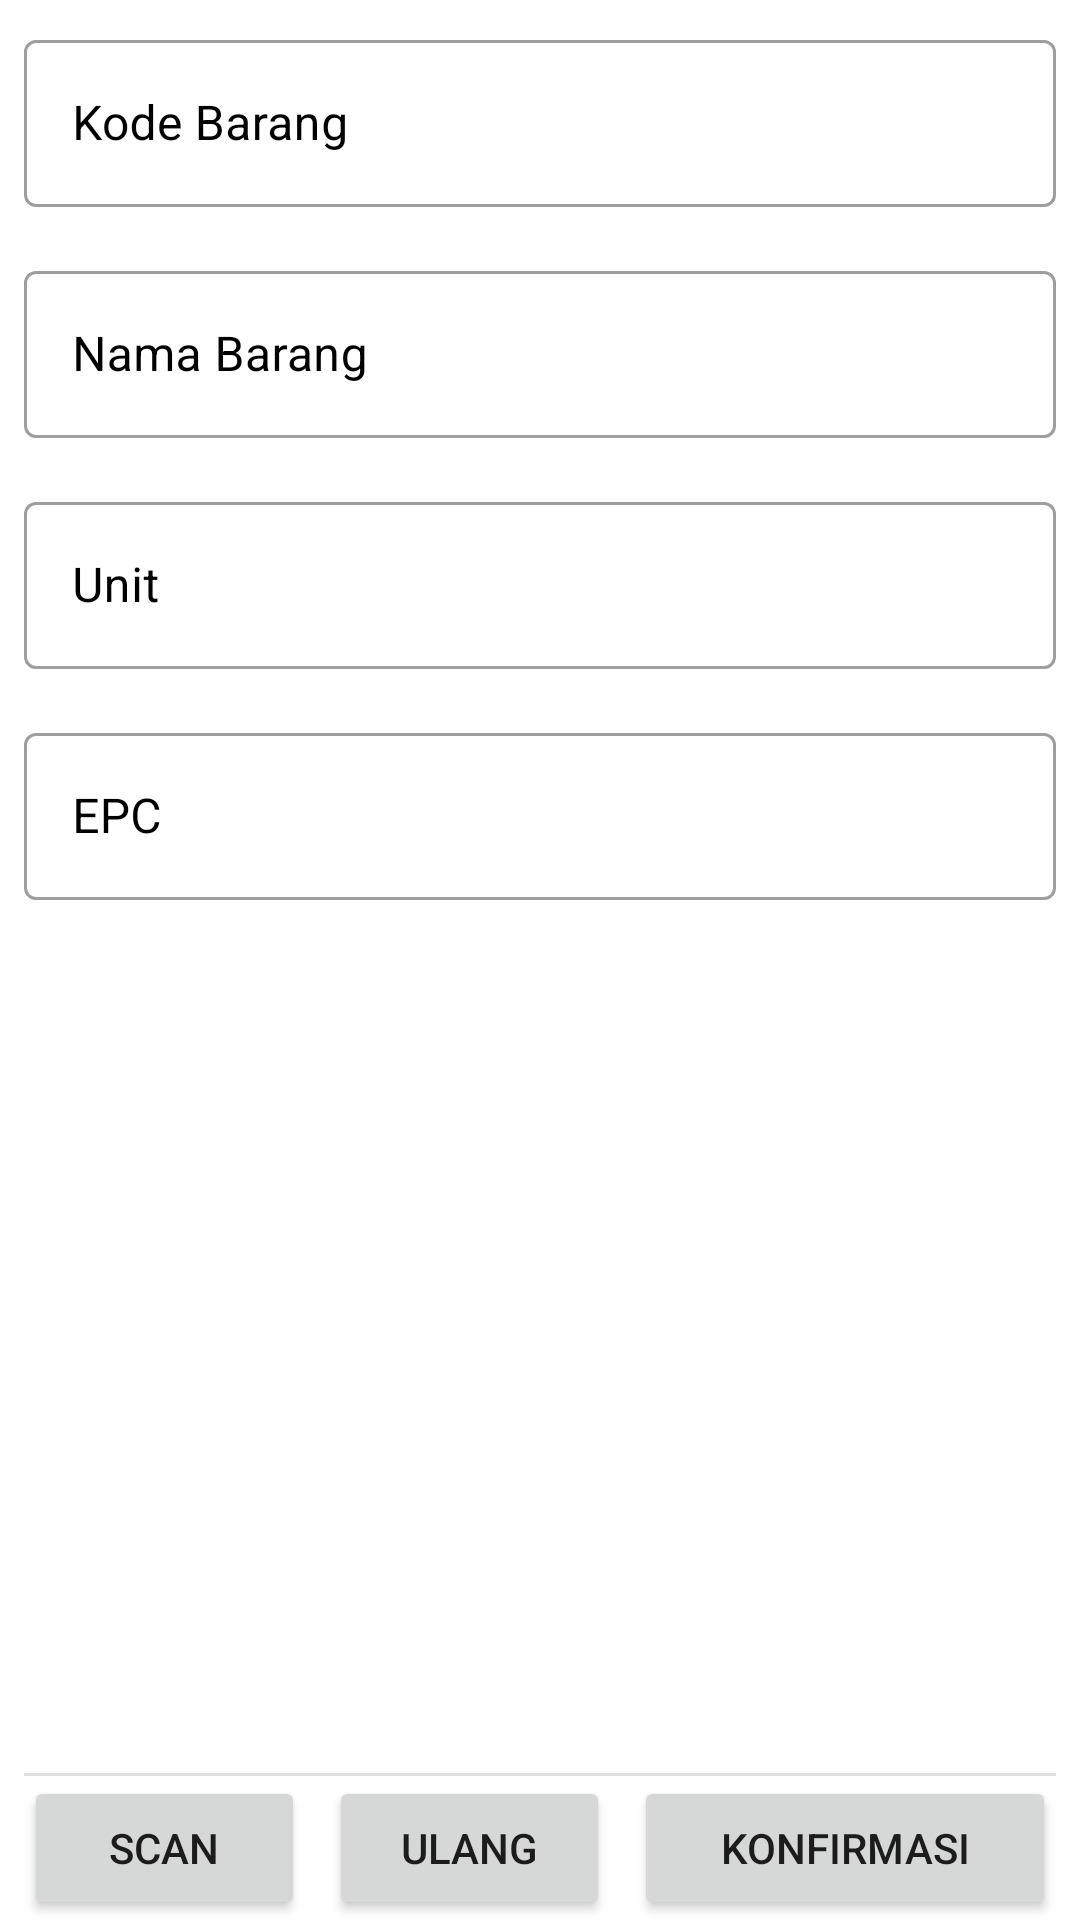

This screen was rendered from an Android layout file. Write that file and the resources it references.
<!-- AndroidManifest.xml: application theme Theme.RFIDScanner -->
<!-- res/layout/fragment_adjustment_database_rfid.xml -->
<?xml version="1.0" encoding="utf-8"?>
<LinearLayout xmlns:android="http://schemas.android.com/apk/res/android"
    xmlns:app="http://schemas.android.com/apk/res-auto"
    android:layout_width="match_parent"
    android:layout_height="match_parent"
    xmlns:tools="http://schemas.android.com/tools"
    android:orientation="vertical"
    tools:context=".module.main.scan.transaction.adjustment_rfid.AdjustmentDatabaseRFIDFragment">

    <com.google.android.material.textfield.TextInputLayout
        android:id="@+id/til_code"
        android:layout_width="match_parent"
        android:layout_height="wrap_content"
        android:layout_margin="8dp"
        android:hint="@string/kode_barang"
        android:textColorHint="@color/black"
        style="@style/Widget.MaterialComponents.TextInputLayout.OutlinedBox">

        <com.google.android.material.textfield.TextInputEditText
            android:id="@+id/edt_code"
            android:layout_width="match_parent"
            android:layout_height="wrap_content"
            android:enabled="false"
            android:textColor="@color/black"
            android:inputType="textCapCharacters"/>

    </com.google.android.material.textfield.TextInputLayout>

    <com.google.android.material.textfield.TextInputLayout
        android:id="@+id/til_name"
        android:layout_width="match_parent"
        android:layout_height="wrap_content"
        android:layout_margin="8dp"
        android:hint="@string/nama_barang"
        android:textColorHint="@color/black"
        style="@style/Widget.MaterialComponents.TextInputLayout.OutlinedBox">

        <com.google.android.material.textfield.TextInputEditText
            android:id="@+id/edt_name"
            android:layout_width="match_parent"
            android:layout_height="wrap_content"
            android:enabled="false"
            android:textColor="@color/black"
            android:inputType="textCapCharacters"/>

    </com.google.android.material.textfield.TextInputLayout>

    <com.google.android.material.textfield.TextInputLayout
        android:id="@+id/til_unit_count"
        android:layout_width="match_parent"
        android:layout_height="wrap_content"
        android:layout_margin="8dp"
        android:hint="Unit"
        android:textColorHint="@color/black"
        style="@style/Widget.MaterialComponents.TextInputLayout.OutlinedBox">

        <com.google.android.material.textfield.TextInputEditText
            android:id="@+id/edt_unit_count"
            android:layout_width="match_parent"
            android:layout_height="wrap_content"
            android:enabled="false"
            android:textColor="@color/black"
            android:inputType="textCapCharacters"/>

    </com.google.android.material.textfield.TextInputLayout>

    <com.google.android.material.textfield.TextInputLayout
        android:id="@+id/til_rfid"
        android:layout_width="match_parent"
        android:layout_height="wrap_content"
        android:layout_margin="8dp"
        android:hint="EPC"
        android:textColorHint="@color/black"
        style="@style/Widget.MaterialComponents.TextInputLayout.OutlinedBox">

        <com.google.android.material.textfield.TextInputEditText
            android:id="@+id/edt_rfid"
            android:layout_width="match_parent"
            android:layout_height="wrap_content"
            android:enabled="false"
            android:textColor="@color/black"
            android:inputType="textCapCharacters"/>

    </com.google.android.material.textfield.TextInputLayout>

    <Space
        android:layout_width="0dp"
        android:layout_height="0dp"
        android:layout_weight="1"/>

    <com.google.android.material.divider.MaterialDivider
        android:layout_width="match_parent"
        android:layout_height="wrap_content"
        app:dividerInsetStart="8dp"
        app:dividerInsetEnd="8dp"/>

    <LinearLayout
        android:layout_width="match_parent"
        android:layout_height="wrap_content"
        android:orientation="horizontal"
        android:background="@color/white">

        <Button
            android:id="@+id/btn_scan"
            android:layout_width="0dp"
            android:layout_height="wrap_content"
            android:layout_weight="2"
            android:text="@string/scan"
            android:layout_marginStart="8dp"
            android:layout_marginEnd="4dp"/>

        <Button
            android:id="@+id/btn_reset"
            android:layout_width="0dp"
            android:layout_height="wrap_content"
            android:layout_weight="2"
            android:text="@string/ulang"
            android:layout_marginStart="4dp"
            android:layout_marginEnd="4dp"/>

        <Button
            android:id="@+id/btn_commit"
            android:layout_width="0dp"
            android:layout_height="wrap_content"
            android:layout_weight="3"
            android:text="Konfirmasi"
            android:layout_marginStart="4dp"
            android:layout_marginEnd="8dp"/>

    </LinearLayout>

</LinearLayout>
<!-- resources referenced by this layout -->
<resources>
  <color name="black">#FF000000</color>
  <color name="white">#FFFFFFFF</color>
  <string name="kode_barang">Kode Barang</string>
  <string name="nama_barang">Nama Barang</string>
  <string name="scan">Scan</string>
  <string name="ulang">Ulang</string>
  <style name="Theme.RFIDScanner" parent="Theme.MaterialComponents.DayNight.DarkActionBar">
          
          <item name="colorPrimary">@color/purple_500</item>
          <item name="colorPrimaryVariant">@color/purple_700</item>
          <item name="colorOnPrimary">@color/white</item>
          
          <item name="colorSecondary">@color/teal_200</item>
          <item name="colorSecondaryVariant">@color/teal_700</item>
          <item name="colorOnSecondary">@color/black</item>
          
          <item name="android:statusBarColor" tools:targetApi="l">?attr/colorPrimaryVariant</item>
          
      </style>
  <color name="purple_500">#FF6200EE</color>
  <color name="purple_700">#FF3700B3</color>
  <color name="teal_200">#FF03DAC5</color>
  <color name="teal_700">#FF018786</color>
</resources>
